Dataset: dataset (GitHub, negiadventures/traffic-sign-detect-and-recognize). Classes: bicycle and pedestrian, bicycle route, block ahead, bus only, bus stop, do not block, do not enter, end school zone, exit only, height limit, hospital, left lane must, left on green arrow only, no access, no left turn, no parking, no pedestrian, no right turn, no trucks, no turn on red, no u-turn, one way, one way left, one way right, only two way, parking, pedestrian crossing, right or through, road construction ahead, road work ahead, school, slight left, speed limit 18, speed limit 20, speed limit 25, speed limit 27, speed limit 30, speed limit 40, stop, traffic light, u-turn permitted ahead, watch for motorcycles, workers ahead, yield.

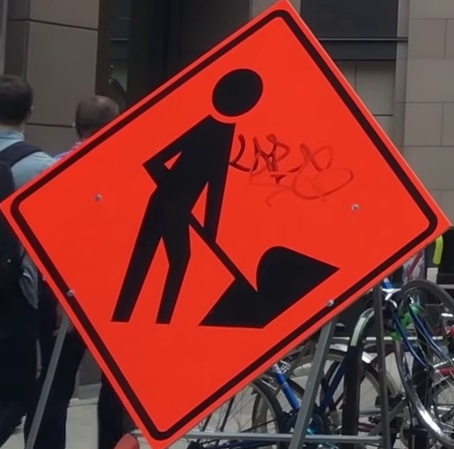
Label: workers ahead

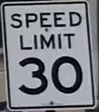
Label: speed limit 30

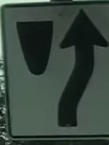
Label: block ahead

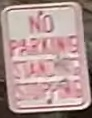
Label: no parking

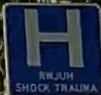
Label: hospital

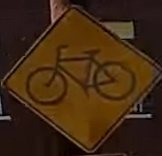
Label: bicycle route
